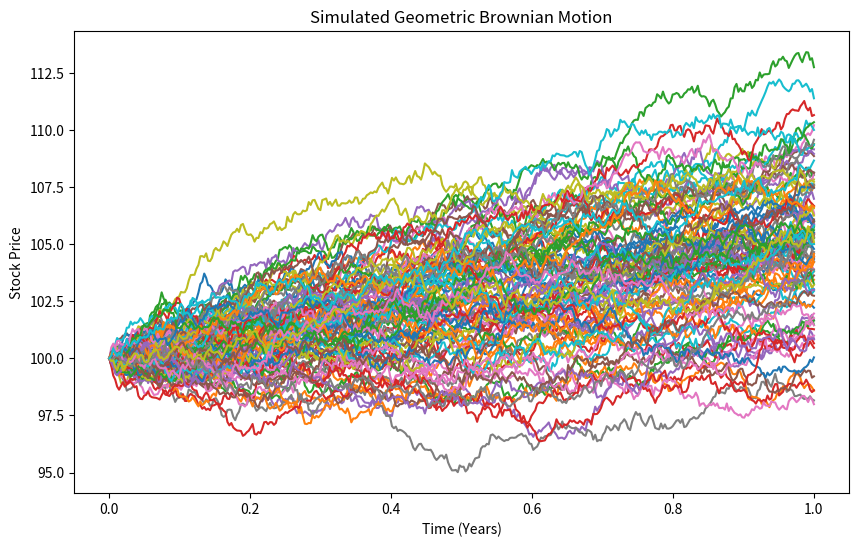

The matplotlib source for this figure:
import numpy as np
import matplotlib.pyplot as plt

class GeometricBrownianMotion:

    def __init__(self, S0, mu, sigma, T, time_steps, sim):
        """
        Initialize the Geometric Brownian Motion model with the given parameters.

        Parameters:
        - S0: Initial stock price
        - mu: Drift coefficient (expected return)
        - sigma: Volatility coefficient (standard deviation of returns)
        - T: Time period for the simulation (in years)
        - time_steps: Number of time steps in the simulation
        - sim: Number of simulations to run
        """

        self.__S0 = S0
        self.__mu = mu
        self.__sigma = sigma
        self.__T = T
        self.__time_steps = time_steps
        self.__sim = sim
        self.__S = None

    def simulate_gbm(self):
        """
        Simulate the Geometric Brownian Motion for the given parameters.

        This method calculates the stock prices at each time step for each simulation.
        """

        t = self.__generate_grid()
        dt = t[1] - t[0] # there should be a better way to do this

        B = np.zeros((self.__sim, self.__time_steps))
        S = np.zeros((self.__sim, self.__time_steps))

        # for all simulations at t = 0
        S[:,0] = self.__S0
        Z = np.random.normal(0, 1, (self.__sim, self.__time_steps))

        for i in range(self.__sim):
            for j in range (1, self.__time_steps):
                # updates brownian motion
                B[i,j] = B[i,j-1] + np.sqrt(dt) * Z[i,j-1]
                # calculates stock price based on the incremental difference
                S[i,j] = S[i, j-1] * np.exp((self.__mu - 0.5*self.__sigma**2)*dt + self.__sigma*(B[i, j] - B[i, j - 1]))

        self.__S = S

        return self

    def __generate_grid(self):
        """
        Generate a time grid from 0 to T with `time_steps` intervals.

        Returns:
        - A numpy array representing the time grid.
        """

        return np.linspace(0, self.__T, self.__time_steps)

    def __get_stock_prices(self):
        """
        Get the simulated stock prices.

        Returns:
        - A numpy array of simulated stock prices.
        """

        return self.__S

    def plot(self):
        """
        Plot the simulated stock prices for all simulations.
        """

        t = self.__generate_grid()
        S = self.__get_stock_prices()

        fig = plt.figure(figsize=(10,6))
        for i in range(self.__sim):
            plt.plot(t, S[i])

        plt.title("Simulated Geometric Brownian Motion")
        plt.xlabel("Time (Years)")
        plt.ylabel("Stock Price")
        plt.show()


def main():
    GeometricBrownianMotion(100, 0.05, 0.03, 1, 365, 100).simulate_gbm().plot()

if __name__ == "__main__":
    main()

